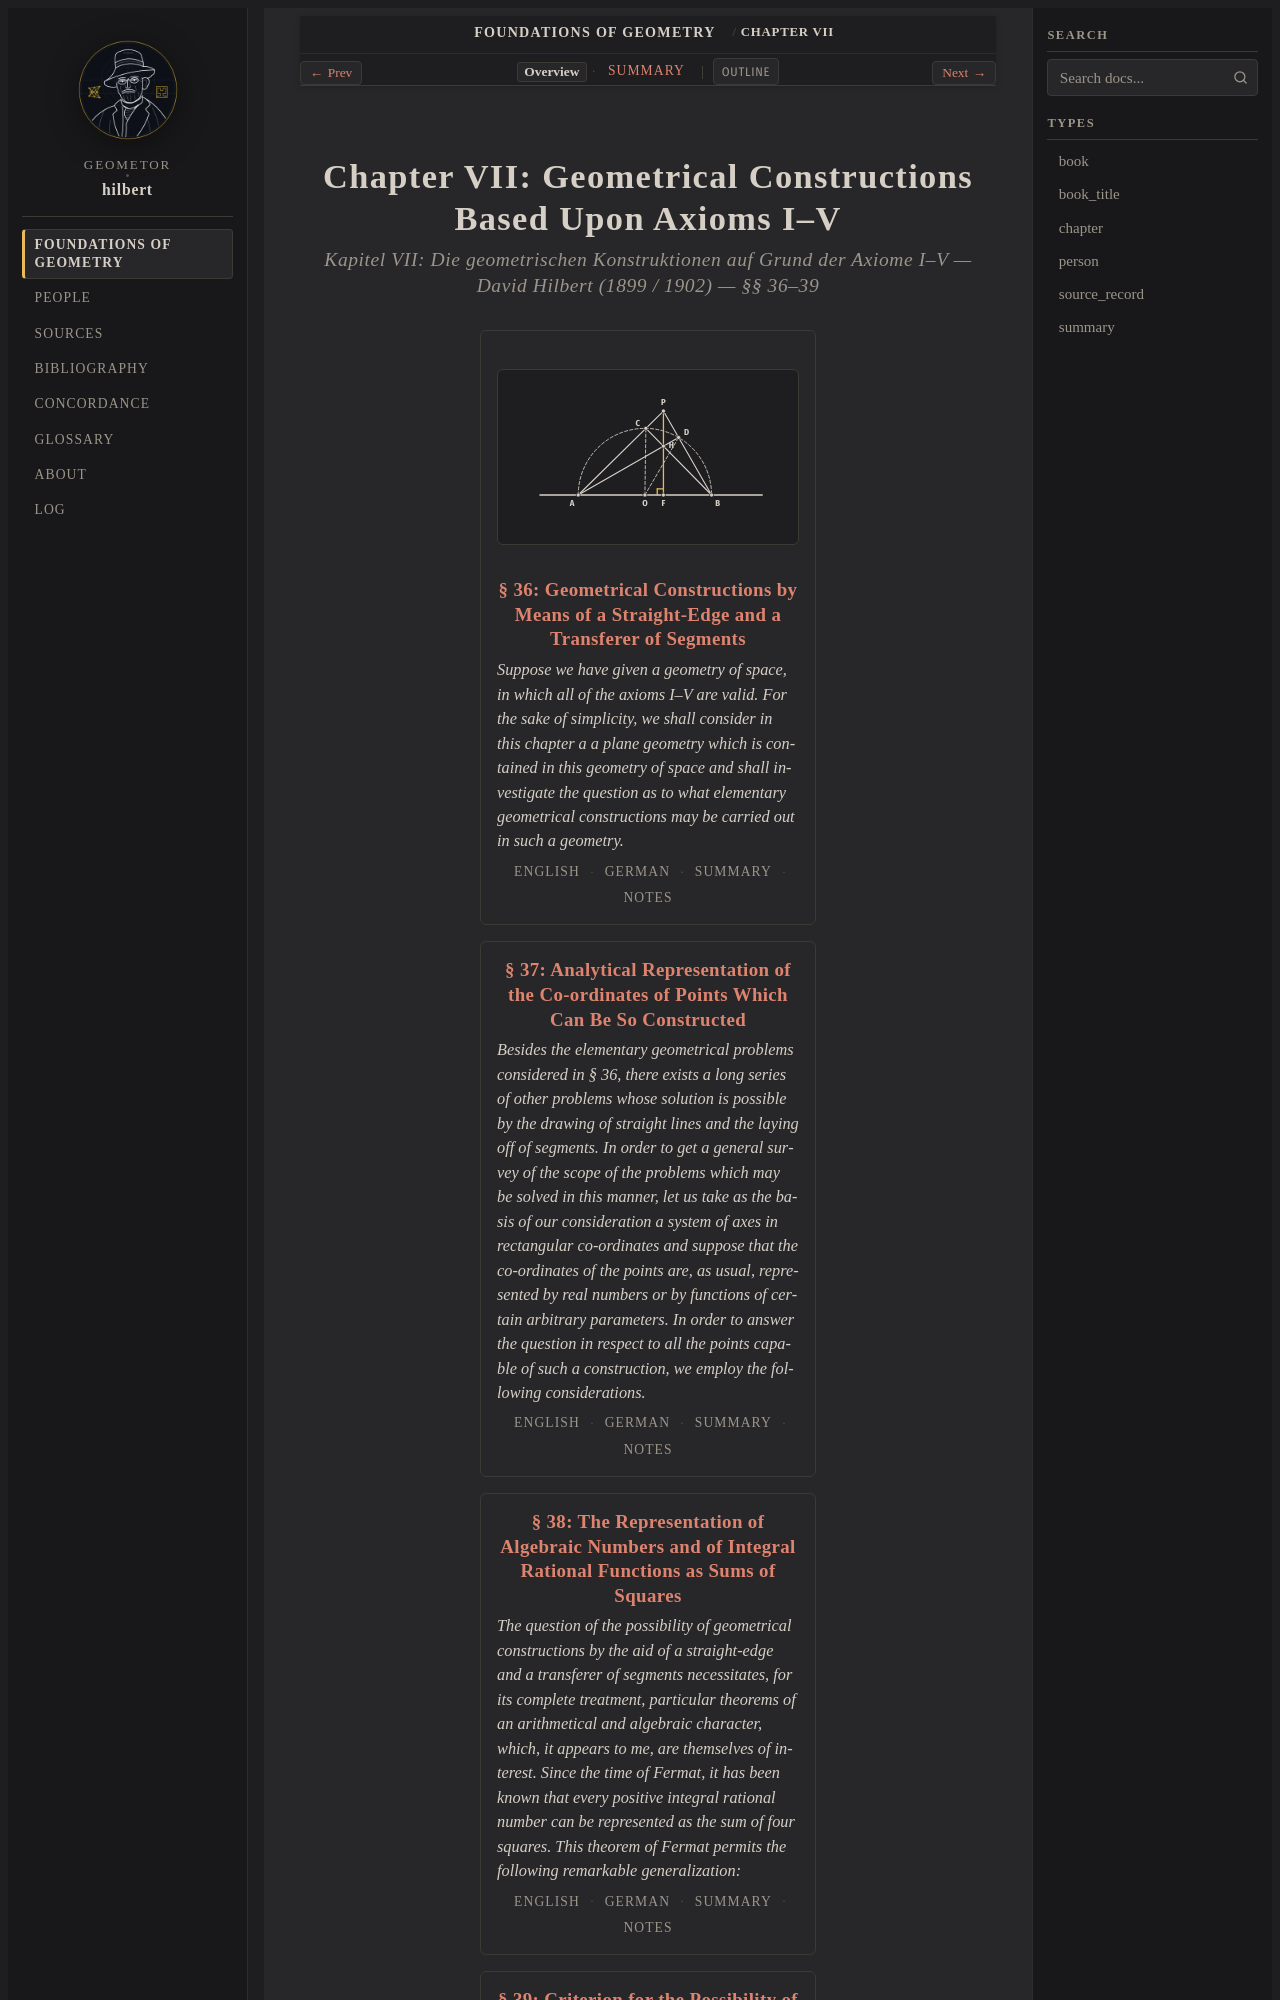

repository: geometor/hilbert · page: grundlagen/chapter_07/index.html · generator: sphinx

:layout: book
:type: chapter
:canonical_id: Chapter VII
:breadcrumb_title: Chapter VII
:order: 8
:title: Chapter VII: Geometrical Constructions Based Upon Axioms I–V

.. _grundlagen-chapter-7:
.. _grundlagen-chapter-7-en:
.. _grundlagen-chapter-7-de:
.. _grundlagen-chapter-7-notes:
